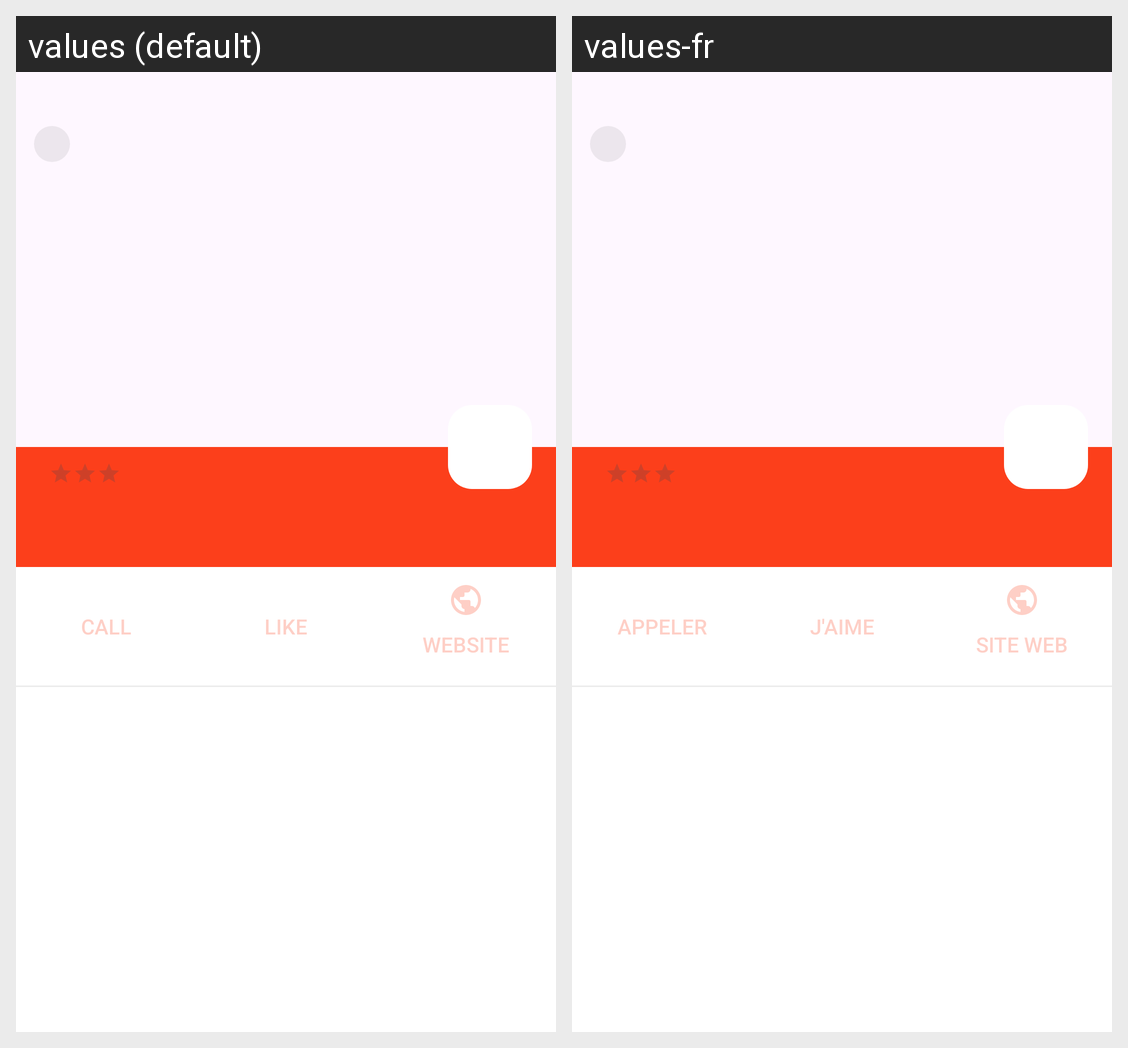

This grid shows one Android layout under two languages. Give, for every string resource on the screen, its name, the default text and each shown locale's text.
Android screen res/layout/activity_details.xml rendered under 2 locales, left to right: values (default), values-fr. Device: Nexus 5 (rendered at 1080×1920; each locale shown at half size, 540×960, under a caption strip naming it); theme Theme.Go4Lunch.
Strings drawn on this screen, with the default value and each locale's value (text and hints the layout hard-codes, and strings that could not be matched under every locale, appear in the picture but are not listed):

details_button_call
  values: CALL
  values-fr: APPELER

details_button_like
  values: LIKE
  values-fr: J'AIME

details_button_website
  values: WEBSITE
  values-fr: SITE WEB
